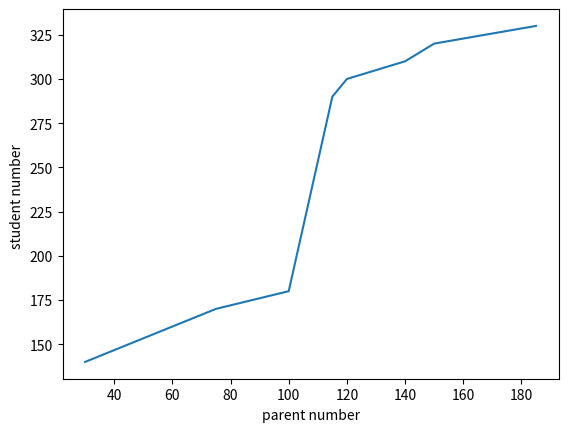

This figure's Python source:


#we can create lab for the plots in this way

#labellng is done for both x-axis and y-axis


import numpy as np
import matplotlib.pyplot as plt

x = np.array([30, 45, 60, 75, 100, 115, 120, 140, 150, 185])
y = np.array([140, 150, 160, 170, 180, 290, 300, 310, 320, 330])

plt.plot(x, y)

plt.xlabel("parent number")
plt.ylabel("student number ")

plt.show()
